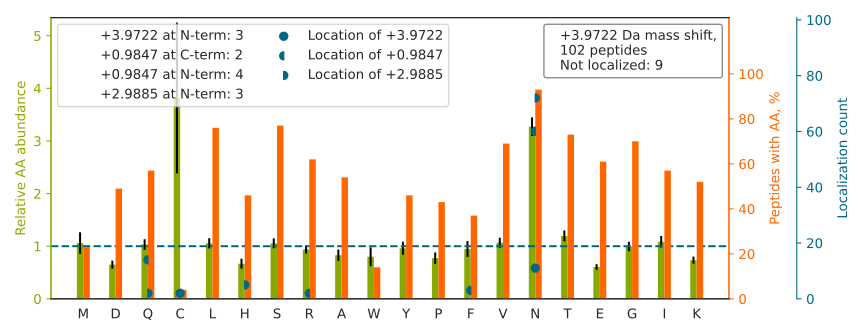

Values plotted in this chart, from the file beside it:
top isoform	localization score	spectrum
HGIQYFNNNTQHSSLFMLNEVKR		man_18.25375.25375.4
N[+4]NATVHEQVGGPSLTSDLQAQSK	0.5136	man_10.15748.15748.3
HGIQYFN[+1]N[+3]NTQHSSLFMLNEVK	0.001023	man_20.26408.26408.3
VPVTLALN[+3]N[+1]TLFLIEER	0.9702	man_20.32057.32057.2
DIVEYYNDSN[+3]GSHVLQ[+1]GR	0.1118	man_10.19002.19002.2
AALAAFNAQ[+1]NNGSN[+3]FQLEEISR	0.0457	man_10.24956.24956.2
EAETIKNGIYN[+3]ITVLASDQ[+1]GGR	0.9982	man_14.25406.25406.2
LN[+1]N[+3]STGLQSSSVSQTK	0.9252	man_16.9111.9111.2
N[+3]TSNSN[+1]GHYETAVEPK	0.8387	man_14.6353.6353.2
AVLPQ[+3]EEEGSGGGQ[+1]LVTEVTK	0.5237	man_12.20505.20505.2
KYNSQN[+3]QSN[+1]NQFVLYR	0.4517	man_20.15719.15719.2
KLHINHN[+1]N[+3]LTESVGPLPK	0.9261	man_14.14478.14478.2
GFQWVTGDN[+1]N[+3]TSYSR	0.1009	man_17.22303.22303.2
VVGVPYQGN[+4]ATALFILPSEGK	0.7569	man_15.30857.30857.2
LLQVVYLHSN[+1]N[+3]ITK	0.5344	man_18.23123.23123.2
YNSQN[+3]QSN[+1]NQFVLYR	0.03049	man_20.19768.19768.2
SFTDLLLDDGQ[+3]DNN[+1]TQIEEDTDHNYYISR	0.02491	man_16.24348.24348.3
LHINHN[+1]N[+3]LTESVGPLPK	0.01872	man_11.16961.16961.2
QSVEEEGGIAN[+1]YN[+3]TSSK	0.9993	man_13.12237.12237.2
LGATPVAMLHTN[+1]N[+3]ATLR	0.08566	man_20.21241.21241.3
GSVALVIHN[+3]ITAQEN[+1]GTYR	0.9723	man_11.24783.24783.2
GHGHRN[+1]GTGH[+3]GNSTHHGPEYMR	0.1099	man_12.1279.1279.3
VTVLGVATAPQQVLSN[+1]GVPVSN[+3]FTYSPDTK	0.9372	man_17.29195.29195.3
IIEGEPN[+1]LKVPGN[+3]VTAVLGETLK	0.6627	man_11.28630.28630.3
QQMENYPKN[+1]N[+3]HTASILDR	0.02276	man_19.14523.14523.3
VEFHWGHSN[+3]GSAGSEHSIN[+1]GR	0.5934	man_18.13405.13405.2
VLSNN[+3]SDAN[+1]LELINTWVAK	0.0002443	man_12.28394.28394.2
HVYN[+1]N[+3]LTEEQK	0.9887	man_15.10075.10075.2
NQNTFLLTTFANVVNVCGNPNMTCPSNK		man_16.28855.28855.3
AQGLVLEASN[+3]GSVLIN[+1]GQR	0.9463	man_18.26457.26457.2
KLDNGNLQ[+1]HLSGN[+3]ATLTLIAMR	0.1235	man_15.27830.27830.3
QESMN[+1]SN[+3]VSVYQPPR	0.07807	man_14.14420.14420.2
LAN[+3]LTQ[+1]GEDQYYLR	0.7666	man_12.21494.21494.2
TAIFAFN[+4]ISHVSNK	0.704	man_14.24543.24543.2
N[+1]GTGHGN[+3]STHHGPEYMR	0.9998	man_20.1637.1637.2
VYSLPGREN[+3]YSSVDANGIQ[+1]SQMLSR	0.9976	man_20.23432.23432.2
LN[+1]AENN[+3]ATFYFK	0.7305	man_14.20858.20858.2
LASAFGDPHFVTFDGTN[+3]FTFN[+1]GR	0.9344	man_20.29818.29818.3
LDNGNLQ[+1]HLSGN[+3]ATLTLIAMR	0.9999	man_10.26617.26617.3
NPN[+1]NDQVFPN[+3]GTLAPSIPIWGGSWR	0.715	man_20.32206.32206.2
VDN[+3]ALQSGNSQESVTEQ[+1]DSK	0.9309	man_15.10361.10361.2
ALGF[+1]EN[+3]ATQALGR	0.9331	man_12.23049.23049.2
N[+3]ISSHTN[+1]IVFSNGELDPWSGGGVTK	0.3261	man_17.27111.27111.3
GLQ[+1]LTWLENGN[+3]VSR	0.1175	man_16.23138.23138.2
IDSTGN[+3]VTN[+1]ELR	0.9539	man_20.15007.15007.2
N[+1]GIYN[+3]ITVLASDQGGR	0.9891	man_12.27336.27336.3
GN[+3]N[+1]SHILLSALK	0.989	man_17.20707.20707.2
LPEKVPSAPPQEVTLKPGN[+3]GTVFVSWVPPPAEN[+1…	0.003685	man_17.26884.26884.4
INAHNN[+1]GN[+3]HTFK	0.8348	man_16.3748.3748.2
HYLSGGPEAH[+3]ESTGIFF[+1]VETQNVQR	0.6899	man_18.22880.22880.3
QMGYPVLNVN[+1]GVKN[+3]ITQK	0.9972	man_14.21442.21442.3
ADGTVN[+1]QIEGEATPVN[+3]LTEPAKLEVK	0.8448	man_20.25478.25478.3
NFPDAFEYN[+1]N[+3]VSR	0.08246	man_20.24279.24279.2
LQLTWLENGN[+4]VSR	0.9007	man_11.26695.26695.2
RPYVSYVN[+3]N[+1]SIAR	0.7567	man_12.13881.13881.2
N[+1]N[+3]HTASILDR	0.8371	man_12.10327.10327.2
IIVPLN[+4]NRENISDPTSPLR	1	man_12.23494.23494.3
HVYN[+1]N[+3]LTEEQKGR	0.877	man_11.7572.7572.3
ELYEPIWQ[+1]N[+3]FTDPQLR	0.001973	man_20.31338.31338.2
VYKPSAGN[+3]N[+1]SLYR	0.02092	man_16.10392.10392.3
... 42 more rows
